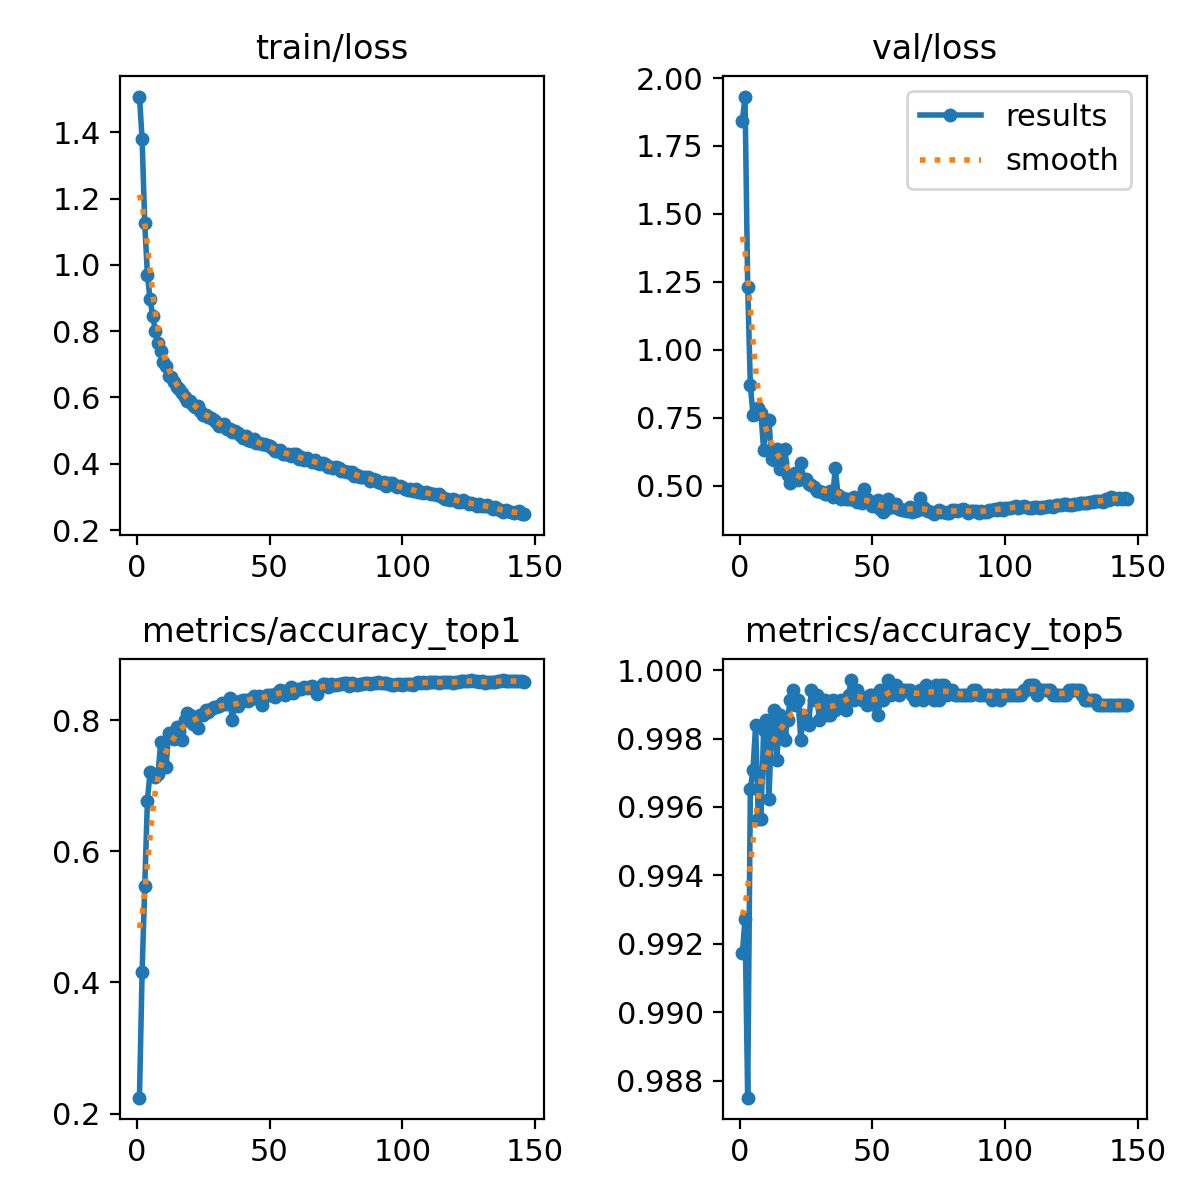

Values plotted in this chart, from the file beside it:
epoch, time, train/loss, metrics/accuracy_top1, metrics/accuracy_top5, val/loss, lr/pg0, lr/pg1, lr/pg2
1, 31.16, 1.508, 0.2242, 0.9917, 1.843, 0.08038, 0.0001981, 0.0001981
2, 60.23, 1.38, 0.4155, 0.9927, 1.932, 0.06058, 0.0003981, 0.0003981
3, 86.2, 1.126, 0.5473, 0.9875, 1.232, 0.04078, 0.000598, 0.000598
4, 112.2, 0.9706, 0.6774, 0.9965, 0.8705, 0.02098, 0.0007977, 0.0007977
5, 137.1, 0.896, 0.7204, 0.9971, 0.7597, 0.001182, 0.0009972, 0.0009972
6, 163.2, 0.8456, 0.7169, 0.9984, 0.7644, 0.0009985, 0.0009985, 0.0009985
7, 189.2, 0.8006, 0.7137, 0.9956, 0.7867, 0.0009978, 0.0009978, 0.0009978
8, 214.8, 0.7637, 0.717, 0.9956, 0.7672, 0.000997, 0.000997, 0.000997
9, 240.6, 0.7402, 0.7659, 0.9983, 0.6321, 0.0009961, 0.0009961, 0.0009961
10, 266.6, 0.7063, 0.7338, 0.9986, 0.7426, 0.000995, 0.000995, 0.000995
11, 292.1, 0.6954, 0.7285, 0.9962, 0.7418, 0.0009938, 0.0009938, 0.0009938
12, 318.1, 0.6658, 0.781, 0.9984, 0.597, 0.0009926, 0.0009926, 0.0009926
13, 344.1, 0.6606, 0.7762, 0.9988, 0.5947, 0.0009912, 0.0009912, 0.0009912
14, 368.7, 0.647, 0.771, 0.9974, 0.6342, 0.0009896, 0.0009896, 0.0009896
15, 395, 0.6311, 0.7899, 0.9987, 0.563, 0.000988, 0.000988, 0.000988
16, 420.9, 0.625, 0.7837, 0.9981, 0.5866, 0.0009862, 0.0009862, 0.0009862
17, 446.7, 0.6149, 0.7692, 0.998, 0.6362, 0.0009843, 0.0009843, 0.0009843
18, 471.6, 0.6013, 0.8002, 0.9986, 0.5394, 0.0009823, 0.0009823, 0.0009823
19, 497.5, 0.5904, 0.8101, 0.9991, 0.511, 0.0009802, 0.0009802, 0.0009802
20, 523.5, 0.5891, 0.8073, 0.9994, 0.5208, 0.0009779, 0.0009779, 0.0009779
21, 548, 0.5772, 0.7942, 0.999, 0.5457, 0.0009756, 0.0009756, 0.0009756
22, 574, 0.5724, 0.8005, 0.9991, 0.5191, 0.0009731, 0.0009731, 0.0009731
23, 600, 0.5731, 0.7887, 0.998, 0.5839, 0.0009705, 0.0009705, 0.0009705
24, 624.7, 0.5577, 0.8083, 0.9987, 0.5257, 0.0009678, 0.0009678, 0.0009678
25, 650.7, 0.5484, 0.8072, 0.9986, 0.5228, 0.0009649, 0.0009649, 0.0009649
26, 676.6, 0.546, 0.815, 0.9984, 0.5071, 0.000962, 0.000962, 0.000962
27, 701.4, 0.5401, 0.8117, 0.9994, 0.5009, 0.0009589, 0.0009589, 0.0009589
28, 729.4, 0.5369, 0.8165, 0.9991, 0.4941, 0.0009557, 0.0009557, 0.0009557
29, 755.8, 0.5322, 0.8198, 0.9993, 0.4819, 0.0009525, 0.0009525, 0.0009525
30, 781.2, 0.5262, 0.8204, 0.9986, 0.4785, 0.0009491, 0.0009491, 0.0009491
31, 806.7, 0.5144, 0.8218, 0.9991, 0.4775, 0.0009456, 0.0009456, 0.0009456
32, 832.6, 0.5152, 0.8263, 0.9991, 0.4697, 0.0009419, 0.0009419, 0.0009419
33, 858.6, 0.5193, 0.8247, 0.9987, 0.4709, 0.0009382, 0.0009382, 0.0009382
34, 882.1, 0.5049, 0.8252, 0.9987, 0.48, 0.0009344, 0.0009344, 0.0009344
35, 908.1, 0.5046, 0.8339, 0.9991, 0.459, 0.0009304, 0.0009304, 0.0009304
36, 934.1, 0.4956, 0.8002, 0.9988, 0.5646, 0.0009264, 0.0009264, 0.0009264
37, 959.5, 0.4999, 0.8271, 0.999, 0.4672, 0.0009222, 0.0009222, 0.0009222
38, 985.4, 0.4914, 0.8221, 0.9991, 0.4523, 0.000918, 0.000918, 0.000918
39, 1011, 0.4877, 0.8294, 0.999, 0.4531, 0.0009136, 0.0009136, 0.0009136
40, 1037, 0.4784, 0.8307, 0.9988, 0.4505, 0.0009092, 0.0009092, 0.0009092
41, 1062, 0.4842, 0.8311, 0.9993, 0.4514, 0.0009046, 0.0009046, 0.0009046
42, 1088, 0.4728, 0.8297, 0.9997, 0.4524, 0.0008999, 0.0008999, 0.0008999
43, 1114, 0.4684, 0.832, 0.9991, 0.4592, 0.0008952, 0.0008952, 0.0008952
44, 1139, 0.4737, 0.8367, 0.9994, 0.4408, 0.0008903, 0.0008903, 0.0008903
45, 1165, 0.4627, 0.8339, 0.9993, 0.4443, 0.0008854, 0.0008854, 0.0008854
46, 1191, 0.4629, 0.8368, 0.9991, 0.4364, 0.0008803, 0.0008803, 0.0008803
47, 1216, 0.4596, 0.8236, 0.9991, 0.4862, 0.0008752, 0.0008752, 0.0008752
48, 1242, 0.459, 0.835, 0.999, 0.4511, 0.0008699, 0.0008699, 0.0008699
49, 1268, 0.4556, 0.8388, 0.9993, 0.4414, 0.0008646, 0.0008646, 0.0008646
50, 1293, 0.455, 0.8375, 0.9993, 0.4267, 0.0008592, 0.0008592, 0.0008592
51, 1319, 0.4485, 0.8383, 0.999, 0.4264, 0.0008537, 0.0008537, 0.0008537
52, 1344, 0.4396, 0.8359, 0.9987, 0.4461, 0.0008481, 0.0008481, 0.0008481
53, 1370, 0.4392, 0.8415, 0.9994, 0.4133, 0.0008424, 0.0008424, 0.0008424
54, 1396, 0.4421, 0.8452, 0.9991, 0.4035, 0.0008367, 0.0008367, 0.0008367
55, 1422, 0.4297, 0.8446, 0.9993, 0.4146, 0.0008308, 0.0008308, 0.0008308
56, 1448, 0.4294, 0.8375, 0.9997, 0.4524, 0.0008249, 0.0008249, 0.0008249
57, 1474, 0.4301, 0.8442, 0.9993, 0.4231, 0.0008189, 0.0008189, 0.0008189
58, 1500, 0.4219, 0.8506, 0.9994, 0.4203, 0.0008128, 0.0008128, 0.0008128
59, 1526, 0.4279, 0.8415, 0.9996, 0.431, 0.0008066, 0.0008066, 0.0008066
60, 1551, 0.4287, 0.8473, 0.9993, 0.4127, 0.0008004, 0.0008004, 0.0008004
... 86 more rows
